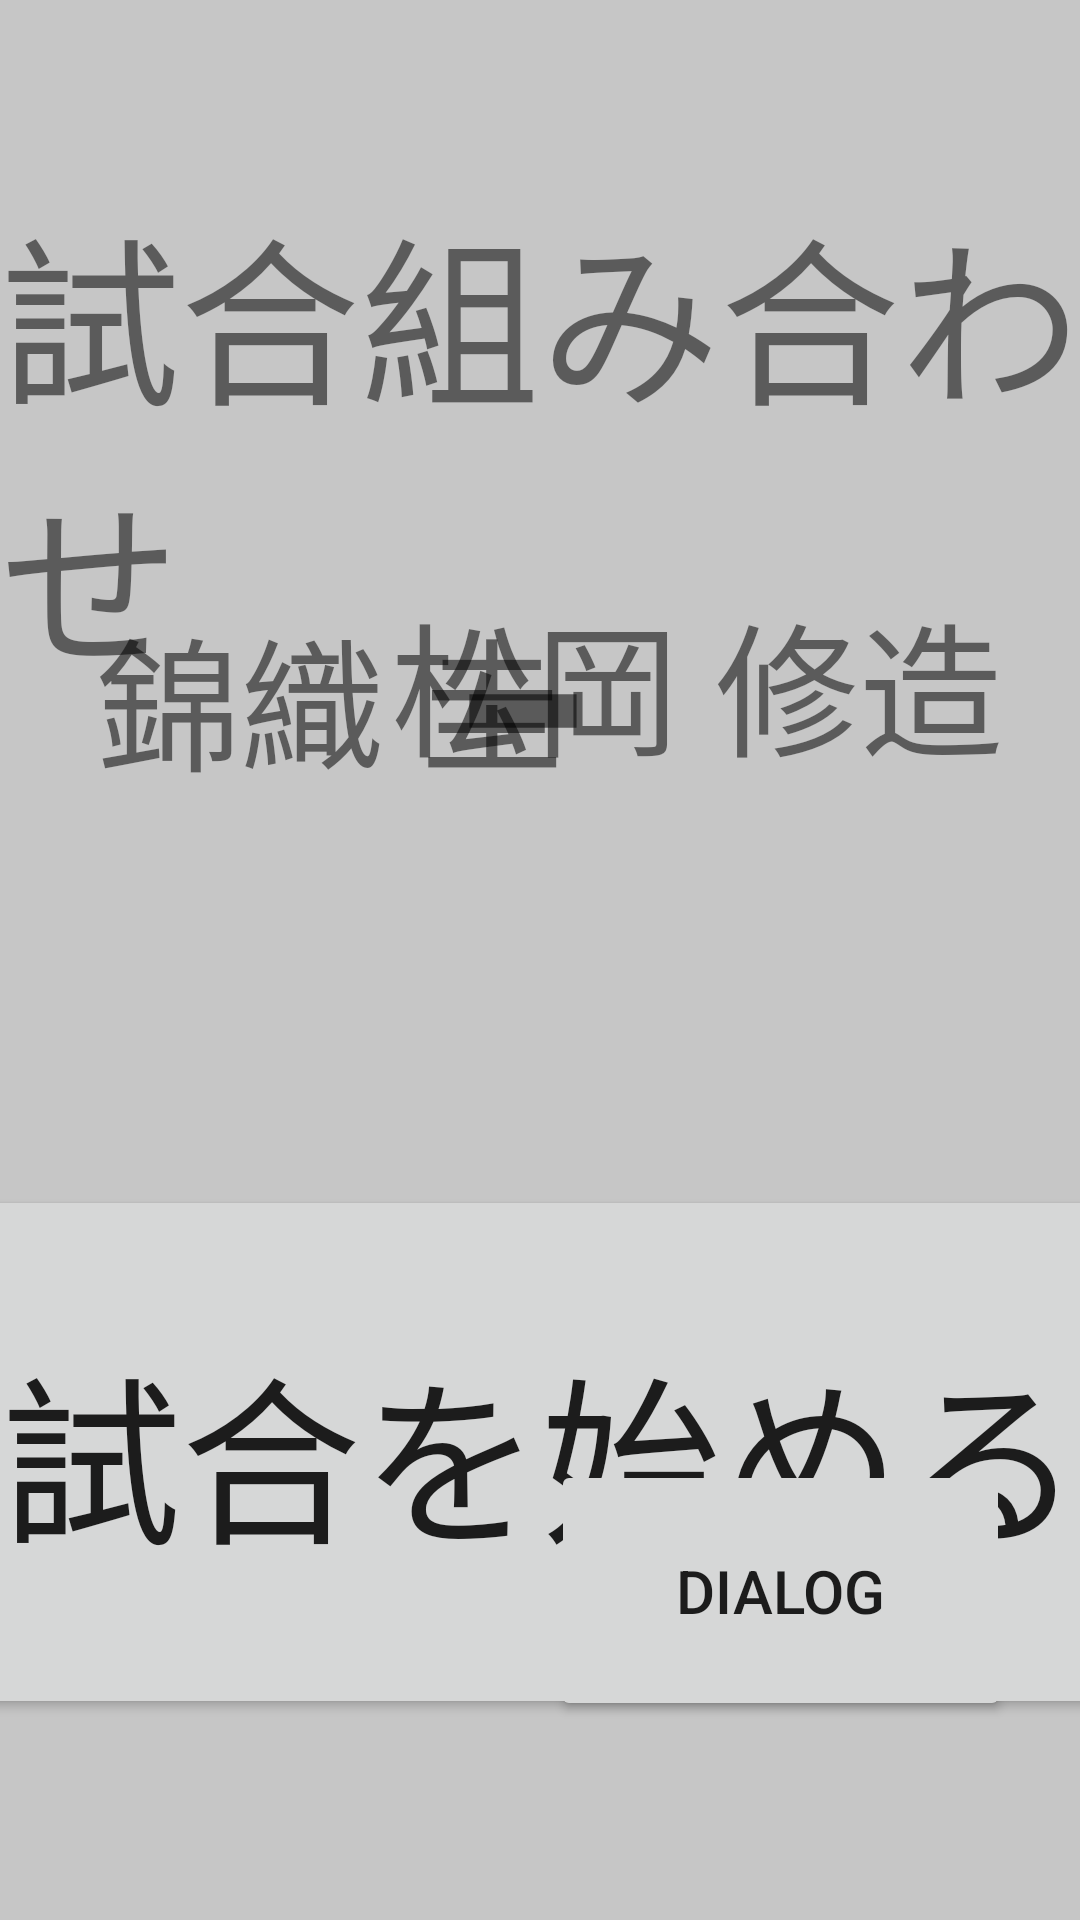

Android layout source for this screen:
<!-- AndroidManifest.xml: application theme Theme.TennisProject -->
<!-- res/layout/activity_main.xml -->
<?xml version="1.0" encoding="utf-8"?>
<androidx.constraintlayout.widget.ConstraintLayout xmlns:android="http://schemas.android.com/apk/res/android"
    xmlns:app="http://schemas.android.com/apk/res-auto"
    xmlns:tools="http://schemas.android.com/tools"
    android:layout_width="match_parent"
    android:layout_height="match_parent"
    android:screenOrientation="landscape"
    android:background="#aaaaaaaa"
    tools:context=".MainActivity">

    <TextView
        android:id="@+id/textView28"
        android:layout_width="wrap_content"
        android:layout_height="wrap_content"
        android:text="-"
        android:textSize="150sp"
        app:layout_constraintBottom_toBottomOf="parent"
        app:layout_constraintEnd_toEndOf="parent"
        app:layout_constraintHorizontal_bias="0.483"
        app:layout_constraintStart_toStartOf="parent"
        app:layout_constraintTop_toTopOf="parent"
        app:layout_constraintVertical_bias="0.281" />

    <TextView
        android:id="@+id/player2"
        android:layout_width="wrap_content"
        android:layout_height="wrap_content"
        android:text="松岡 修造"
        android:textSize="48sp"
        app:layout_constraintBottom_toBottomOf="parent"
        app:layout_constraintEnd_toEndOf="parent"
        app:layout_constraintHorizontal_bias="0.835"
        app:layout_constraintStart_toStartOf="parent"
        app:layout_constraintTop_toTopOf="parent"
        app:layout_constraintVertical_bias="0.338" />

    <TextView
        android:id="@+id/player1"
        android:layout_width="wrap_content"
        android:layout_height="wrap_content"
        android:text="錦織 圭"
        android:textSize="48sp"
        app:layout_constraintBottom_toBottomOf="parent"
        app:layout_constraintEnd_toEndOf="parent"
        app:layout_constraintHorizontal_bias="0.157"
        app:layout_constraintStart_toStartOf="parent"
        app:layout_constraintTop_toTopOf="parent"
        app:layout_constraintVertical_bias="0.347" />

    <Button
        android:id="@+id/start"
        android:layout_width="458dp"
        android:layout_height="178dp"
        android:onClick="showDialog"
        android:text="@string/entry_button"
        android:textSize="60sp"
        app:layout_constraintBottom_toBottomOf="parent"
        app:layout_constraintLeft_toLeftOf="parent"
        app:layout_constraintRight_toRightOf="parent"
        app:layout_constraintTop_toTopOf="parent"
        app:layout_constraintVertical_bias="0.855" />

    <TextView
        android:id="@+id/textView29"
        android:layout_width="wrap_content"
        android:layout_height="wrap_content"
        android:text="試合組み合わせ"
        android:textSize="60sp"
        app:layout_constraintBottom_toBottomOf="parent"
        app:layout_constraintHorizontal_bias="0.484"
        app:layout_constraintLeft_toLeftOf="parent"
        app:layout_constraintRight_toRightOf="parent"
        app:layout_constraintTop_toTopOf="parent"
        app:layout_constraintVertical_bias="0.13" />

    <Button
        android:id="@+id/dialog"
        android:layout_width="153dp"
        android:layout_height="87dp"
        android:text="Dialog"
        android:textSize="20dp"
        app:layout_constraintBottom_toBottomOf="parent"
        app:layout_constraintHorizontal_bias="0.888"
        app:layout_constraintLeft_toLeftOf="parent"
        app:layout_constraintRight_toRightOf="parent"
        app:layout_constraintTop_toTopOf="parent"
        app:layout_constraintVertical_bias="0.88" />

</androidx.constraintlayout.widget.ConstraintLayout>
<!-- resources referenced by this layout -->
<resources>
  <string name="entry_button">試合を始める</string>
  <style name="Theme.TennisProject" parent="Theme.MaterialComponents.DayNight.DarkActionBar">
          
          <item name="colorPrimary">@color/purple_500</item>
          <item name="colorPrimaryVariant">@color/purple_700</item>
          <item name="colorOnPrimary">@color/white</item>
          
          <item name="colorSecondary">@color/teal_200</item>
          <item name="colorSecondaryVariant">@color/teal_700</item>
          <item name="colorOnSecondary">@color/black</item>
          
          <item name="android:statusBarColor">?attr/colorPrimaryVariant</item>
          
      </style>
  <!-- not gathered from this repository: default colours our renderer supplied (Android Studio template values) -->
  <color name="purple_500">#FF6200EE</color>
  <color name="purple_700">#FF3700B3</color>
  <color name="teal_200">#FF03DAC5</color>
  <color name="teal_700">#FF018786</color>
  <color name="black">#FF000000</color>
  <color name="white">#FFFFFFFF</color>
</resources>
